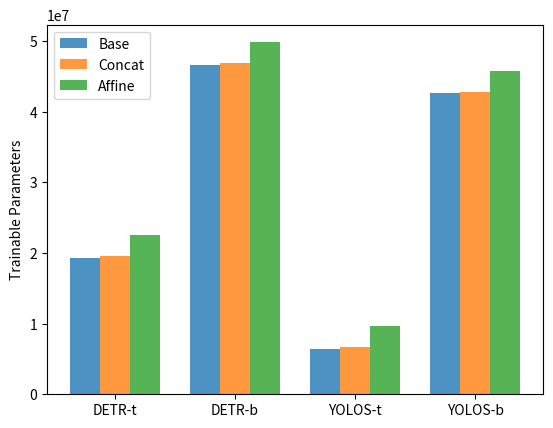

Write the Python code that produced this figure.
import matplotlib.pyplot as plt
import numpy as np



trainable_params = {
    'detr-b': 46580465,
    'detr-t': 19272433,
    'concat-detr-b': 46832177,
    'yolos-t': 6383241,
    'concat-yolos-t': 6501321,
    'yolos-b': 42584329,
    'affine-detr-b': 49809457,
}


overhead_concat = trainable_params['concat-detr-b'] - trainable_params['detr-b']
overhead_affine = trainable_params['affine-detr-b'] - trainable_params['detr-b']


# plot bar chart of trainable parameters
# the plot is composed of 4 groups (detr-b, yolos-b, detr-t, yolos-t), each of them has 3 bars (base, concat, affine)
barWidth = 0.25
fig, ax = plt.subplots()
groups = 4
r1 = np.arange(groups)
r2 = [x + barWidth for x in r1]
r3 = [x + barWidth for x in r2]

ax.bar(r1, [trainable_params['detr-t'], trainable_params['detr-b'], trainable_params['yolos-t'], trainable_params['yolos-b']], width=barWidth, label='Base', alpha=0.8)
ax.bar(r2, [overhead_concat + trainable_params['detr-t'], overhead_concat + trainable_params['detr-b'], overhead_concat + trainable_params['yolos-t'], overhead_concat + trainable_params['yolos-b']], width=barWidth, label='Concat', alpha=0.8)
ax.bar(r3, [overhead_affine + trainable_params['detr-t'], overhead_affine + trainable_params['detr-b'], overhead_affine + trainable_params['yolos-t'], overhead_affine + trainable_params['yolos-b']], width=barWidth, label='Affine', alpha=0.8)

x_labels = ['DETR-t', 'DETR-b', 'YOLOS-t', 'YOLOS-b']
ax.set_xticks([r + barWidth for r in range(groups)])
ax.set_xticklabels(x_labels)
ax.set_ylabel('Trainable Parameters')
ax.legend()
plt.show()
